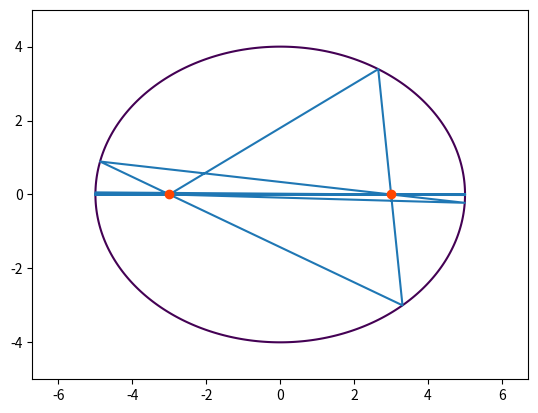

Reproduce this figure in Python.
import matplotlib.pyplot as plt
import numpy as np

# 生成椭圆数据
x = np.linspace(-5, 5, 5000)  # x 坐标范围
y = np.linspace(-4, 4, 4000)  # y 坐标范围
X, Y = np.meshgrid(x, y)  # 创建网格坐标矩阵
Z = X ** 2 / 25 + Y ** 2 / 16  # 椭圆的方程

x = [-3]
y = [0]

k = 0.6
n = 25
x1 = (-150 * k ** 2 + np.sqrt(25600 * (k ** 2 + 1))) / (50 * k ** 2 + 32)
y1 = k * (x1 + 3)
x.append(x1)
y.append(y1)
print(x1, y1)
# x2 = (-150 * k ** 2 - np.sqrt(25600 * (k ** 2 + 1))) / (50 * k ** 2 + 32)
# y2 = k * (x2 + 3)

for i in range(n):
    if i % 2 == 0:
        k = y[i + 1] / (x[1 + i] - 3)
        x1 = (150 * k ** 2 + np.sqrt(25600 * (k ** 2 + 1))) / (50 * k ** 2 + 32)
        x2 = (150 * k ** 2 - np.sqrt(25600 * (k ** 2 + 1))) / (50 * k ** 2 + 32)
        if np.abs(x1 - x[i + 1]) > np.abs(x2 - x[i + 1]):
            y_ = k * (x1 - 3)
            x.append(x1)
        else:
            y_ = k * (x2 - 3)
            x.append(x2)
        y.append(y_)

    else:
        k = y[i + 1] / (x[i + 1] + 3)
        x1 = (-150 * k ** 2 + np.sqrt(25600 * (k ** 2 + 1))) / (50 * k ** 2 + 32)
        x2 = (-150 * k ** 2 - np.sqrt(25600 * (k ** 2 + 1))) / (50 * k ** 2 + 32)
        if np.abs(x1 - x[i + 1]) > np.abs(x2 - x[i + 1]):
            y_ = k * (x1 + 3)
            x.append(x1)
        else:
            y_ = k * (x2 + 3)
            x.append(x2)
        y.append(y_)

print(x)
print(y)
plt.contour(X, Y, Z, [1])
plt.scatter([-3, 3], [0, 0], color='orangered', zorder=3)
plt.plot(x, y)
plt.axis('equal')
plt.xlim(-7, 7)
plt.ylim(-5, 5)

plt.show()
